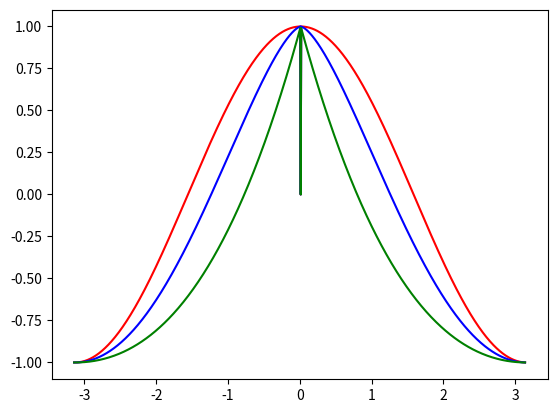

Write Python code to recreate this figure.
import numpy as np
from random import randrange
import math
import matplotlib.pyplot as plt
import os
import numpy as np


alpha = np.linspace(-np.pi, np.pi, 1000, endpoint=False)
i = np.random.randint(0,1000)
alpha_i = alpha[i]

v_0 = 1
v_1 = 0.75
v_2 = 0.5
angle_diffs = np.abs((alpha - alpha_i + np.pi) % (2 * np.pi) - np.pi)

kernel_0 = np.cos(np.pi * ((angle_diffs / np.pi) ** v_0))
kernel_0[i] = 0
kernel_1 = np.cos(np.pi * ((angle_diffs / np.pi) ** v_1))
kernel_1[i] = 0
kernel_2 = np.cos(np.pi * ((angle_diffs / np.pi) ** v_2))
kernel_2[i] = 0

plt.figure()

plt.plot(alpha,kernel_0, 'r')
plt.plot(alpha,kernel_1, 'b')
plt.plot(alpha,kernel_2, 'g')
plt.show()
